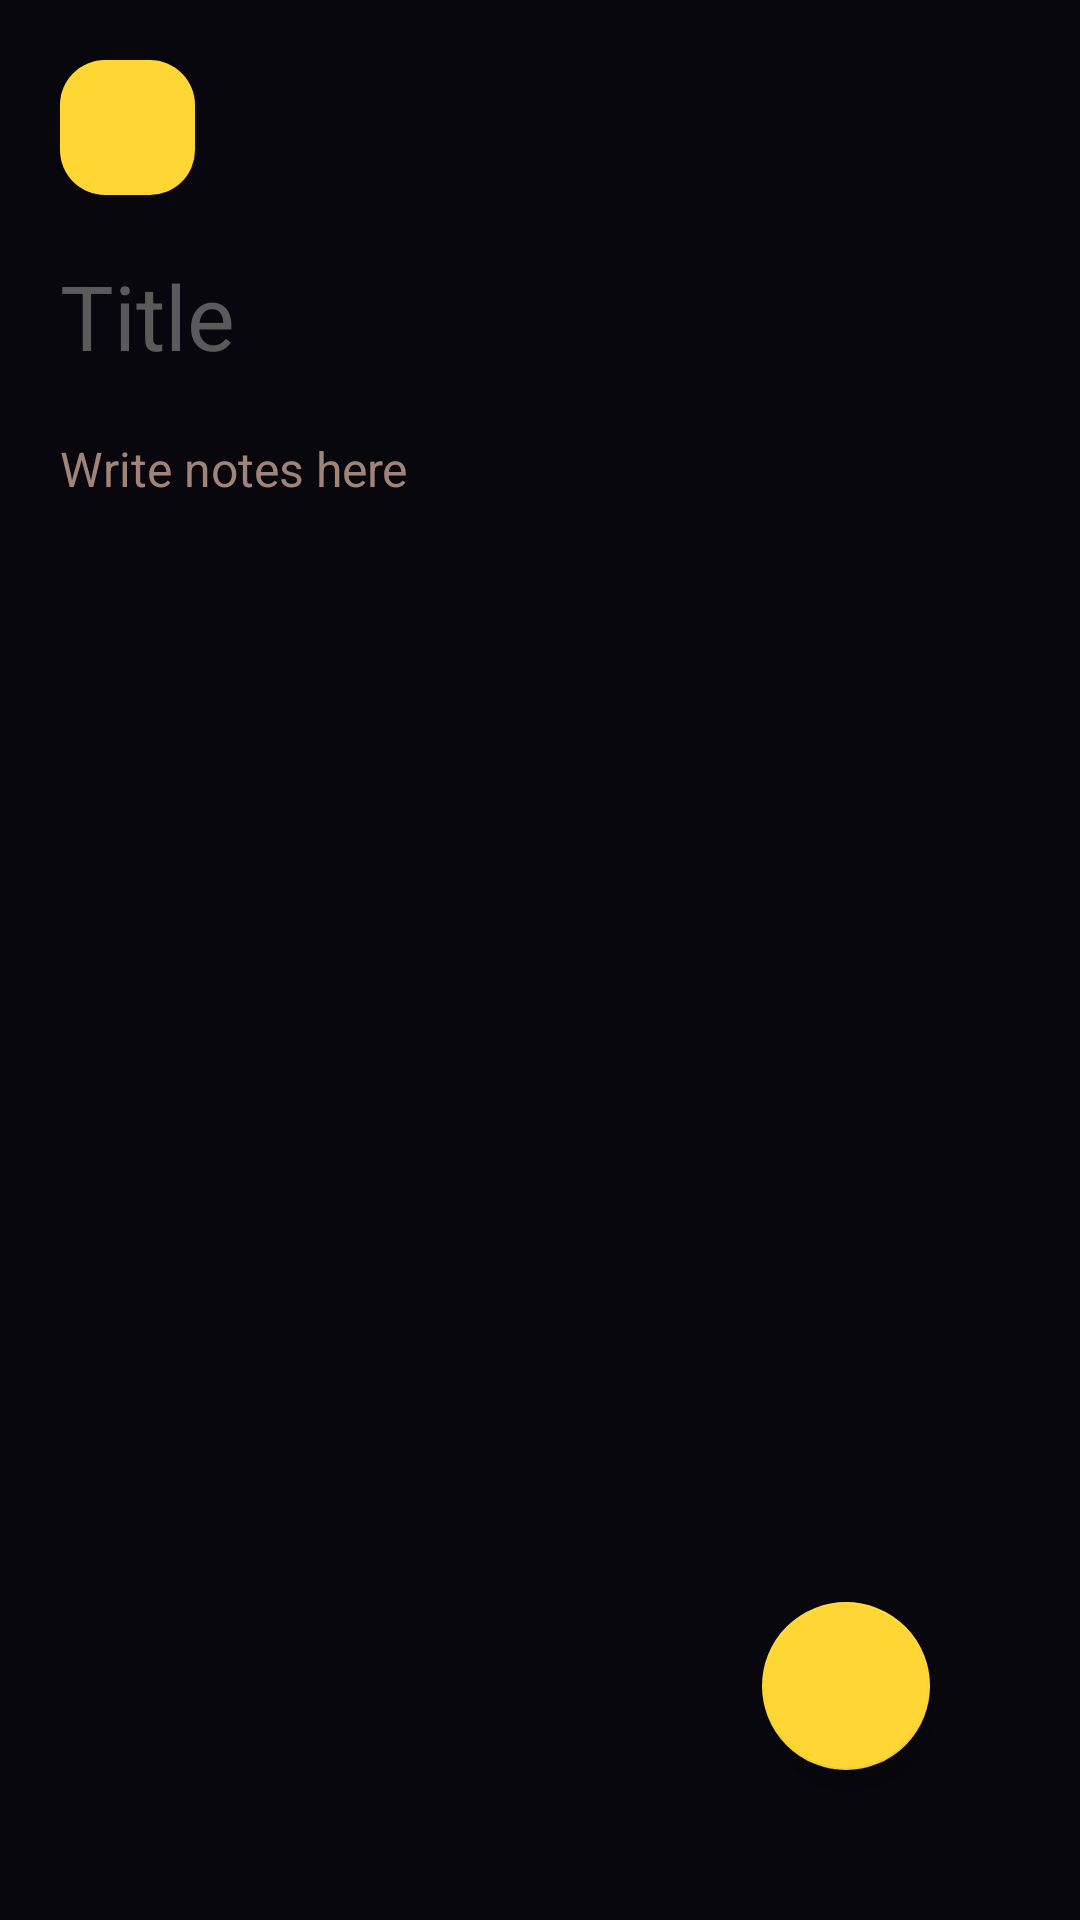

Layout XML and referenced resources for this Android screen:
<!-- AndroidManifest.xml: application theme Theme.DarkNotes -->
<!-- res/layout/activity_new_note.xml -->
<?xml version="1.0" encoding="utf-8"?>
<LinearLayout xmlns:android="http://schemas.android.com/apk/res/android"
    xmlns:app="http://schemas.android.com/apk/res-auto"
    xmlns:tools="http://schemas.android.com/tools"
    android:layout_width="match_parent"
    android:layout_height="match_parent"
    android:background="@color/primaryDark"
    android:orientation="vertical"
    android:paddingHorizontal="10dp"
    tools:context=".NewNoteActivity">

    
    <LinearLayout
        android:layout_width="match_parent"
        android:layout_height="wrap_content"
        android:layout_marginTop="20dp"
        android:layout_marginBottom="10dp"
        android:paddingHorizontal="10dp">

        
        <ImageView
            android:layout_width="45dp"
            android:layout_height="45dp"
            android:src="@drawable/ic_back"
            android:padding="10dp"
            android:background="@drawable/rounded_box"/>

    </LinearLayout>


    <RelativeLayout
        android:layout_width="match_parent"
        android:layout_height="match_parent">


        
        <EditText
            android:id="@+id/etTitle"
            android:layout_width="match_parent"
            android:layout_height="wrap_content"
            android:layout_alignParentTop="true"
            android:layout_marginStart="10dp"
            android:layout_marginTop="10dp"
            android:layout_marginEnd="10dp"
            android:layout_marginBottom="10dp"
            android:background="@null"
            android:hint="Title"
            android:textColor="@color/colorAccent"
            android:textColorHint="@color/grey"
            android:textSize="30sp" />




        
        <EditText
            android:id="@+id/etDescription"
            android:layout_width="match_parent"
            android:layout_height="match_parent"
            android:layout_below="@+id/etTitle"
            android:layout_marginStart="10dp"
            android:layout_marginTop="10dp"
            android:layout_marginEnd="10dp"
            android:layout_marginBottom="10dp"
            android:background="@null"
            android:gravity="top"
            android:hint="Write notes here"
            android:inputType="textMultiLine"
            android:textColorHint="@color/textSecondary"
            android:textSize="16sp" />


        <com.google.android.material.floatingactionbutton.FloatingActionButton
            android:id="@+id/fabSave"
            android:layout_width="wrap_content"
            android:layout_height="wrap_content"
            android:layout_alignParentEnd="true"
            android:layout_alignParentBottom="true"
            android:layout_marginEnd="40dp"
            android:layout_marginBottom="50dp"
            android:src="@drawable/ic_save"
            app:backgroundTint="@color/colorAccent" />

    </RelativeLayout>


</LinearLayout>
<!-- resources referenced by this layout -->
<resources>
  <color name="colorAccent">#ffd633</color>
  <color name="grey">#5a5a5a</color>
  <color name="primaryDark">#08070D</color>
  <color name="textSecondary">#a18478</color>
  <!-- drawable rounded_box (drawable) -->
  <?xml version="1.0" encoding="utf-8"?>
  <shape xmlns:android="http://schemas.android.com/apk/res/android">
      <corners android:radius="15dp"/>
      <solid android:color="@color/colorAccent"/>
  </shape>
  <style name="Theme.DarkNotes" parent="Theme.MaterialComponents.DayNight.DarkActionBar">
          
          <item name="colorPrimary">@color/purple_500</item>
          <item name="colorPrimaryVariant">@color/purple_700</item>
          <item name="colorOnPrimary">@color/white</item>
          
          <item name="colorSecondary">@color/teal_200</item>
          <item name="colorSecondaryVariant">@color/teal_700</item>
          <item name="colorOnSecondary">@color/black</item>
          
          <item name="android:statusBarColor" tools:targetApi="l">?attr/colorPrimaryVariant</item>
          
      </style>
  <color name="purple_500">#FF6200EE</color>
  <color name="purple_700">#FF3700B3</color>
  <color name="white">#FFFFFFFF</color>
  <color name="teal_200">#FF03DAC5</color>
  <color name="teal_700">#FF018786</color>
  <color name="black">#FF000000</color>
</resources>
